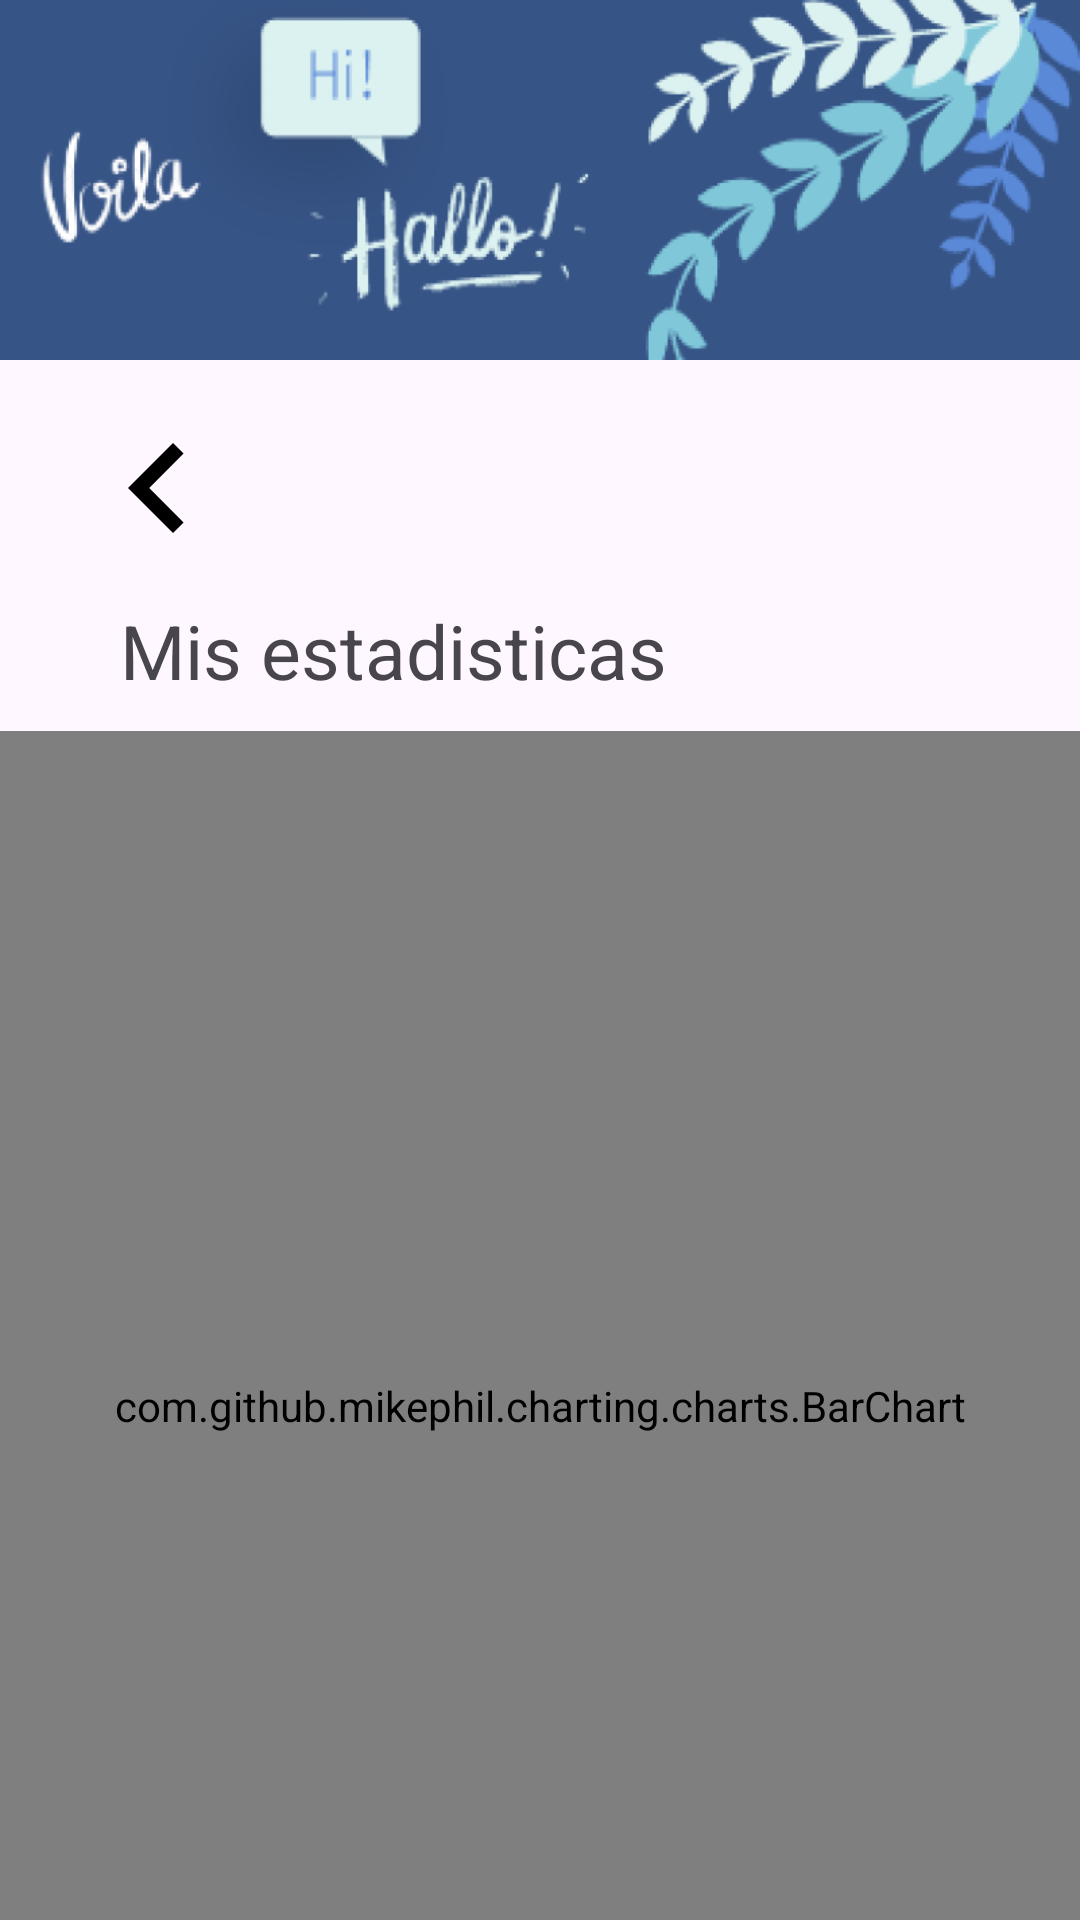

Layout XML and referenced resources for this Android screen:
<!-- AndroidManifest.xml: application theme Theme.LanGroup -->
<!-- res/layout/activity_mis_estadisticas.xml -->
<?xml version="1.0" encoding="utf-8"?>
<layout xmlns:android="http://schemas.android.com/apk/res/android"
    xmlns:app="http://schemas.android.com/apk/res-auto"
    xmlns:tools="http://schemas.android.com/tools">

    <data>

    </data>

    <androidx.constraintlayout.widget.ConstraintLayout
        android:id="@+id/main"
        android:layout_width="match_parent"
        android:layout_height="match_parent"
        tools:context=".publicaciones.MisEstadisticasActivity">

        <LinearLayout
            android:layout_width="match_parent"
            android:layout_height="match_parent"
            android:orientation="vertical"
            >

            <View
                android:id="@+id/view_imagen"
                android:layout_width="match_parent"
                android:layout_height="120dp"
                android:background="@drawable/header_langroup"
                />

            <ImageButton
                android:id="@+id/button_regresar"
                android:layout_width="65dp"
                android:layout_height="65dp"
                android:layout_marginLeft="20dp"
                android:layout_marginTop="10dp"
                android:src="@drawable/chevron_left"
                android:background="@color/transparente"
                />

            <TextView
                android:id="@+id/txt_mis_estadisticas"
                android:layout_width="wrap_content"
                android:layout_height="wrap_content"
                android:text="Mis estadisticas"
                android:textSize="25dp"
                android:layout_marginTop="5dp"
                android:layout_marginLeft="40dp"
                />

            <com.github.mikephil.charting.charts.BarChart
                android:id="@+id/chart_publicaciones"
                android:layout_width="match_parent"
                android:layout_height="450dp"
                android:layout_marginTop="10dp" />
            
        </LinearLayout>

    </androidx.constraintlayout.widget.ConstraintLayout>
</layout>
<!-- resources referenced by this layout -->
<resources>
  <color name="transparente">#00FFFFFF</color>
  <!-- drawable chevron_left (drawable) -->
  <vector android:height="60dp" android:tint="#000000"
      android:viewportHeight="24" android:viewportWidth="24"
      android:width="60dp" xmlns:android="http://schemas.android.com/apk/res/android">
      <path android:fillColor="@android:color/white" android:pathData="M15.41,7.41L14,6l-6,6 6,6 1.41,-1.41L10.83,12z"/>
  </vector>
  <!-- drawable header_langroup: jpeg bitmap (drawable, 55700 bytes) -->
  <style name="Theme.LanGroup" parent="Base.Theme.LanGroup" />
  <style name="Base.Theme.LanGroup" parent="Theme.Material3.DayNight.NoActionBar">
          
          
      </style>
</resources>
